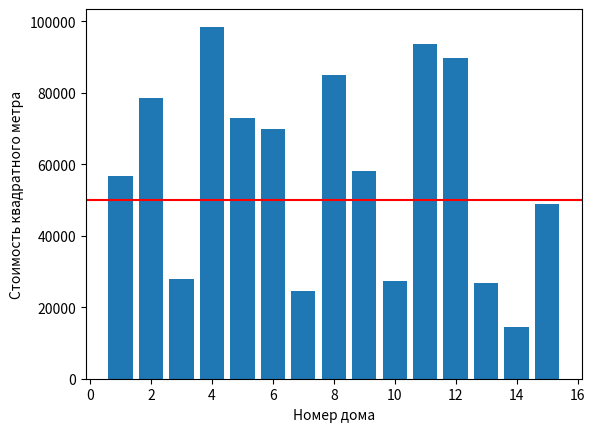

The script that saved this image:
# Задача 2. Имеются данные о площади и стоимости 15 домов.
# Риелтору требуется узнать в каких домах стоимость квадратного метра меньше 50000 рублей.
# Предоставьте ему графические данные о стоимости квадратного метра каждого дома и список подходящих ему домов, отсортированных по площади.
# Данные о домах сформируйте случайным образом. Площади от 100 до 300 кв. метров, цены от 3 до 20 млн.
from random import randint
import matplotlib.pyplot as plt
x = []
house_amount = 15

house_sq = [randint(100, 300) for i in range(house_amount)]
house_price = [randint(3000000, 20000000) for i in range(house_amount)]
sq_price = []
for i in range(house_amount):
    sq_price.append(int(house_price[i] / house_sq[i]))

for i in range(0, house_amount):
    x.append(i+1)
x_plot = x


def sortArray(arr, i, j):
    temp = 0
    temp = arr[i]
    arr[i] = arr[j]
    arr[j] = temp


def sortArrays(main_arr, second_arr, x):
    for i in range(len(main_arr) - 1):
        for j in range(i+1, len(main_arr)):
            if main_arr[j] > main_arr[i]:
                sortArray(main_arr, i, j)
                sortArray(second_arr, i, j)
                sortArray(x, i, j)


sortArrays(house_sq, house_price, x)

print('Подходящие дома по стоимости квадратного метра(отсортированы по площади)')
for i in range(house_amount):
    if sq_price[i] <= 50000:
        print(
            f'№ дома {x[i]} Площадь: {house_sq[i]}, цена: {house_price[i]}, цена за кв. метр: {sq_price[i]}')


plt.xlabel('Номер дома')
plt.ylabel('Стоимость квадратного метра')
plt.axhline(y=50000, color='r')
plt.bar(x_plot, sq_price)
plt.show()
